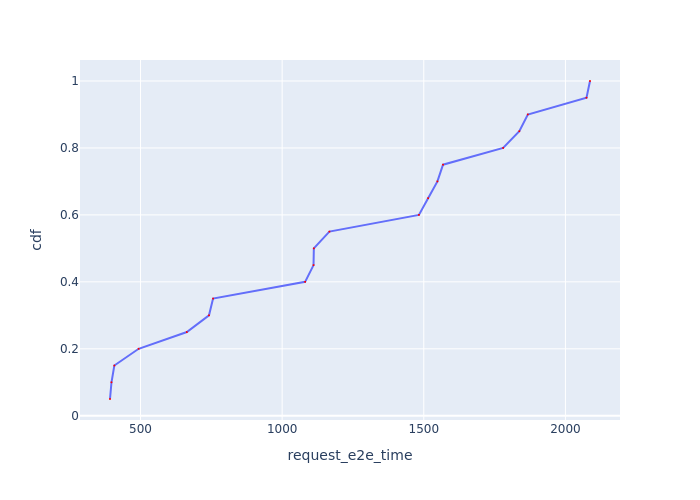

The data file committed next to this chart (first rows):
Request Id, request_e2e_time, cdf
0_2, 392.3, 0.05
0_3, 397.5, 0.1
0_1, 407.6, 0.15
0_0, 493.4, 0.2
0_6, 663.6, 0.25
0_5, 741.8, 0.3
0_4, 756.1, 0.35
0_8, 1081, 0.4
0_10, 1111, 0.45
0_9, 1112, 0.5
0_7, 1167, 0.55
0_12, 1483, 0.6
0_11, 1515, 0.65
0_14, 1548, 0.7
0_13, 1568, 0.75
0_15, 1780, 0.8
0_17, 1837, 0.85
0_16, 1867, 0.9
0_18, 2074, 0.95
0_19, 2087, 1.0
